Dataset: processed (GitHub, gavish0007/BirdSense). Classes: common koel, common myna, common tailorbird, greater coucal, house sparrow, indian robin, red vented bulbul, rose ringed parakeet.

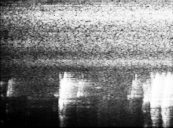
Label: house sparrow

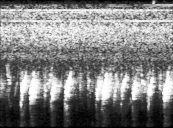
Label: house sparrow

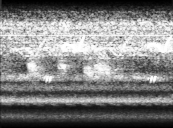
Label: common koel

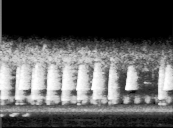
Label: common tailorbird

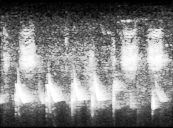
Label: indian robin

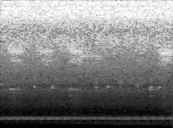
Label: greater coucal
